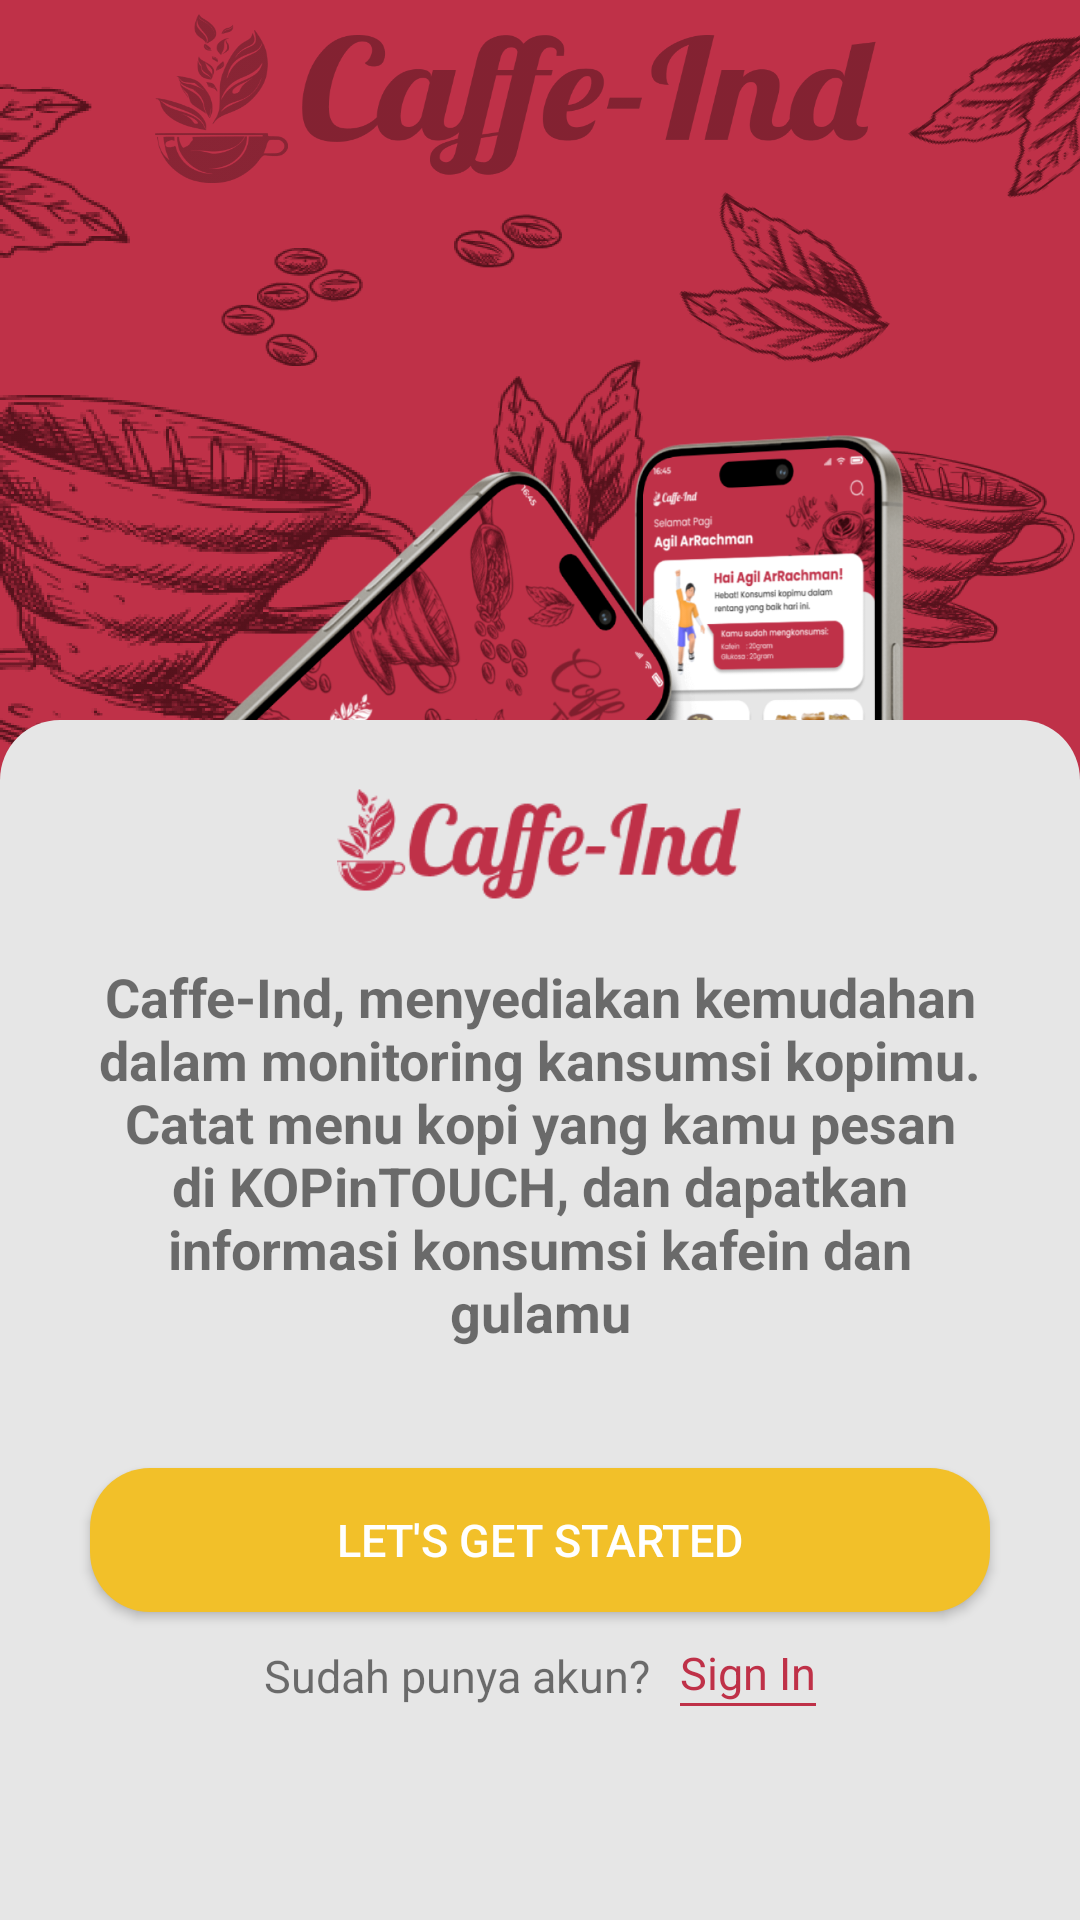

The Android layout XML behind this screen, and the referenced resources:
<!-- AndroidManifest.xml: application theme Theme.AIRIN -->
<!-- res/layout/activity_info_caffe_ind1.xml -->
<?xml version="1.0" encoding="utf-8"?>
<LinearLayout xmlns:android="http://schemas.android.com/apk/res/android"
    xmlns:app="http://schemas.android.com/apk/res-auto"
    xmlns:tools="http://schemas.android.com/tools"
    android:layout_width="match_parent"
    android:layout_height="match_parent"
    tools:context=".InfoCaffeInd1"
    android:background="@color/primary"
    android:orientation="vertical">
    <RelativeLayout
        android:layout_width="match_parent"
        android:layout_height="match_parent"
        android:background="@drawable/watermark_coffee">

        <ImageView
            android:layout_width="match_parent"
            android:layout_height="500dp"
            android:src="@drawable/info1"/>

        <LinearLayout
            android:layout_width="match_parent"
            android:layout_height="400dp"
            android:background="@drawable/background"
            android:orientation="vertical"
            android:layout_alignParentBottom="true">
            <ImageView
                android:layout_marginTop="20dp"
                android:layout_width="135dp"
                android:layout_height="40dp"
                android:background="@drawable/caffeindred"
                android:layout_gravity="center"/>
            <TextView
                android:layout_width="match_parent"
                android:layout_height="wrap_content"
                android:layout_marginTop="20dp"
                android:layout_marginLeft="30dp"
                android:layout_marginRight="30dp"
                android:text="Caffe-Ind, menyediakan kemudahan dalam monitoring kansumsi kopimu. Catat menu kopi yang kamu pesan di KOPinTOUCH, dan dapatkan informasi konsumsi kafein dan gulamu"
                android:textStyle="bold"
                android:textAlignment="center"
                android:textSize="18dp">
            </TextView>
            <Button
                android:id="@+id/started"
                android:layout_width="match_parent"
                android:layout_height="wrap_content"
                android:layout_marginTop="40dp"
                android:layout_marginRight="30dp"
                android:layout_marginLeft="30dp"
                android:background="@drawable/background1"
                android:backgroundTint="#F2C029"
                android:textSize="15dp"
                android:text="Let's get started"
                android:textColor="@color/white">
            </Button>
            <LinearLayout
                android:layout_marginTop="10dp"
                android:layout_width="match_parent"
                android:layout_height="wrap_content"
                android:orientation="horizontal"
                android:layout_gravity="center"
                android:gravity="center">
                <TextView
                    android:layout_width="wrap_content"
                    android:layout_height="wrap_content"
                    android:text="Sudah punya akun?"
                    android:textSize="15dp"
                    android:layout_marginRight="10dp"/>
                <LinearLayout
                    android:layout_width="wrap_content"
                    android:layout_height="wrap_content"
                    android:orientation="vertical">
                    <TextView
                        android:layout_width="wrap_content"
                        android:layout_height="wrap_content"
                        android:text="Sign In"
                        android:textSize="15dp"
                        android:textColor="@color/primary"/>
                    <View
                        android:layout_width="match_parent"
                        android:layout_marginBottom="1dp"
                        android:layout_height="1dp"
                        android:background="@color/primary" />
                </LinearLayout>
            </LinearLayout>

        </LinearLayout>
    </RelativeLayout>
</LinearLayout>
<!-- resources referenced by this layout -->
<resources>
  <color name="primary">#BF3148</color>
  <color name="white">#FFFFFFFF</color>
  <!-- drawable background (drawable) -->
  <?xml version="1.0" encoding="utf-8"?>
  <shape xmlns:android="http://schemas.android.com/apk/res/android">
      <solid android:color="@color/background"/>
      <corners android:topLeftRadius="20dp"
          android:topRightRadius="20dp"/>
  </shape>
  <!-- drawable background1 (drawable) -->
  <?xml version="1.0" encoding="utf-8"?>
  <shape android:shape="rectangle" xmlns:android="http://schemas.android.com/apk/res/android">
      <solid android:color="#FFFFFF"/>
      <corners android:radius="20dp"/>
  
  </shape>
  <!-- drawable caffeindred: png bitmap (drawable, 9032 bytes) -->
  <!-- drawable info1: png bitmap (drawable, 803909 bytes) -->
  <!-- drawable watermark_coffee: png bitmap (drawable, 996685 bytes) -->
  <style name="Theme.AIRIN" parent="Theme.AppCompat.DayNight.NoActionBar">
          
          <item name="colorPrimary">@color/purple_500</item>
          <item name="colorPrimaryVariant">@color/purple_700</item>
          <item name="colorOnPrimary">@color/white</item>
          
          <item name="colorSecondary">@color/teal_200</item>
          <item name="colorSecondaryVariant">@color/teal_700</item>
          <item name="colorOnSecondary">@color/black</item>
          
          <item name="android:statusBarColor">?attr/colorPrimaryVariant</item>
          
      </style>
  <color name="background">#E6E6E6</color>
  <color name="purple_500">#FF6200EE</color>
  <color name="purple_700">#FF3700B3</color>
  <color name="teal_200">#FF03DAC5</color>
  <color name="teal_700">#FF018786</color>
  <color name="black">#FF000000</color>
</resources>
